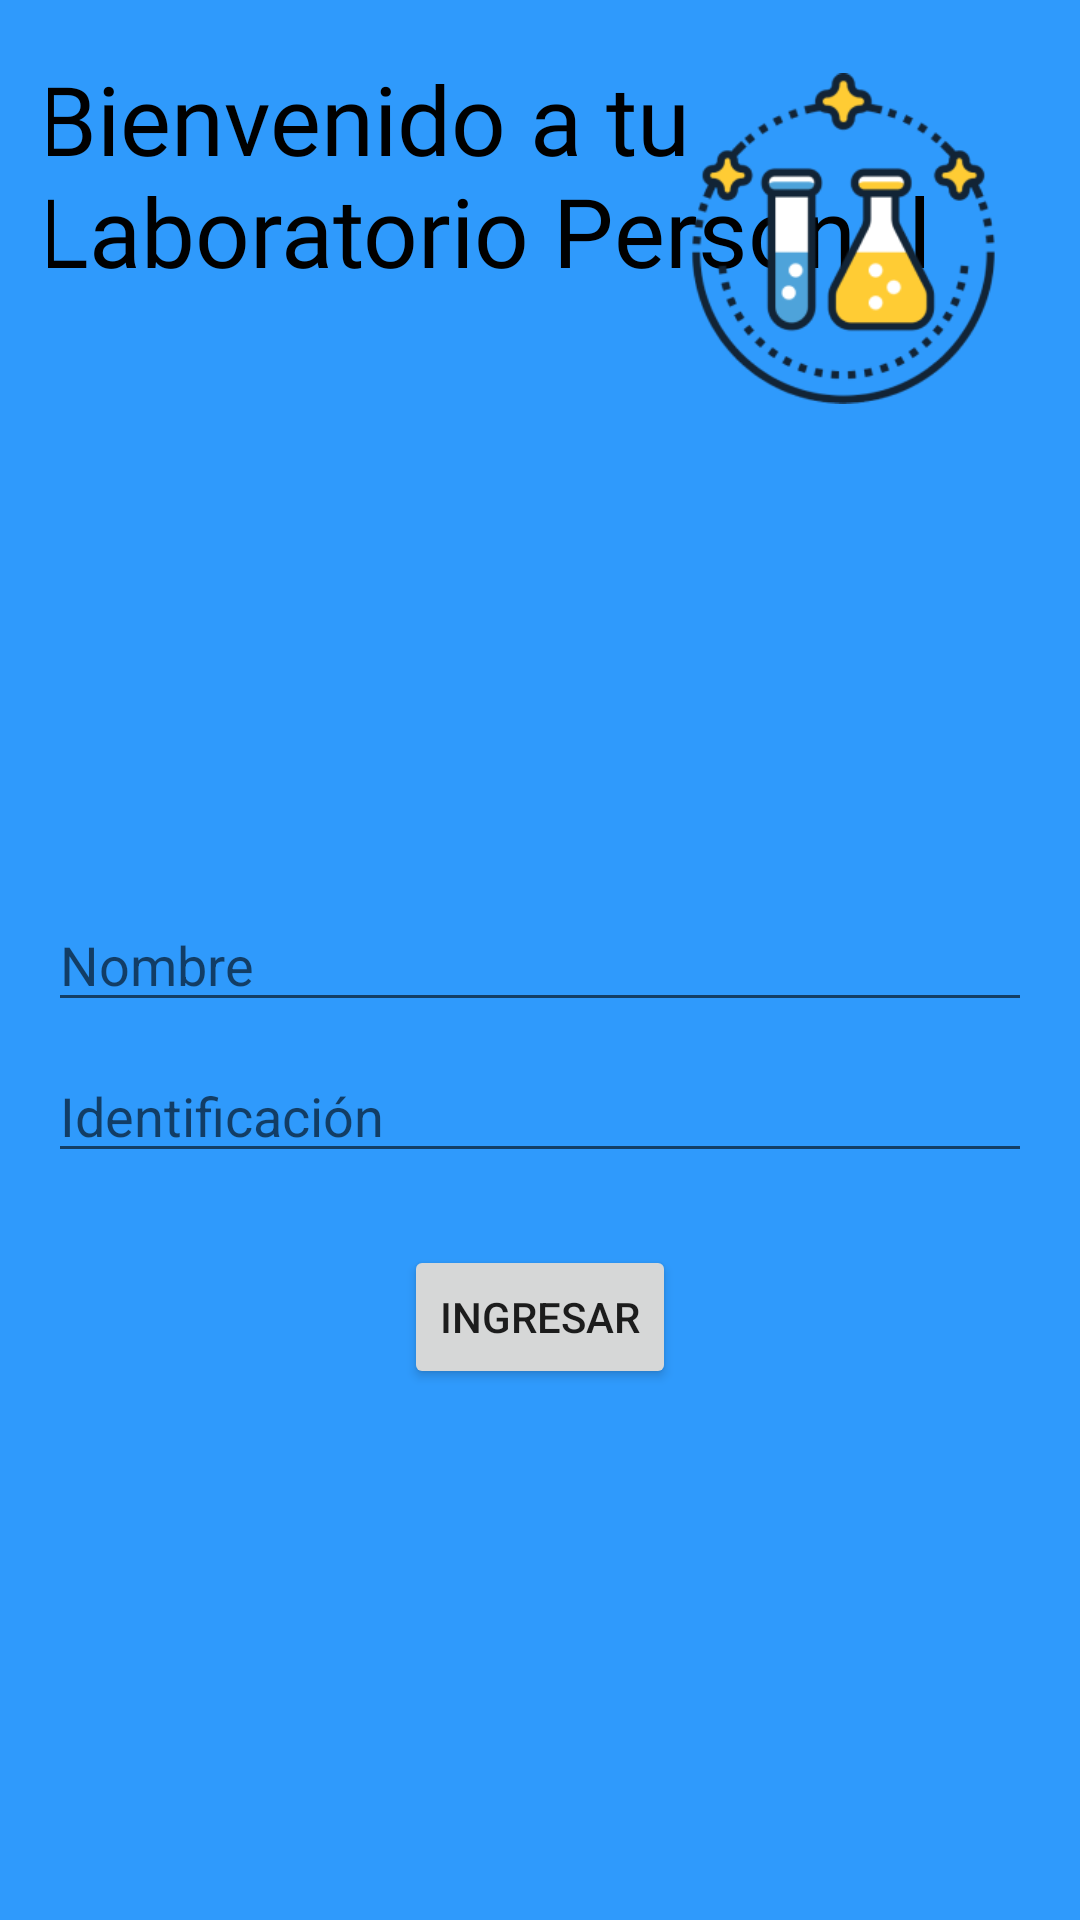

Produce the Android XML layout that renders to this screen, including the resource entries it uses.
<!-- AndroidManifest.xml: application theme Theme.LaboratorioPersonal -->
<!-- res/layout/iniciar_sesion.xml -->
<?xml version="1.0" encoding="utf-8"?>
<RelativeLayout xmlns:android="http://schemas.android.com/apk/res/android"
    xmlns:app="http://schemas.android.com/apk/res-auto"
    xmlns:tools="http://schemas.android.com/tools"
    android:layout_width="match_parent"
    android:layout_height="match_parent"
    android:background="@color/Fondo"
    android:backgroundTint="#2F9AFC"
    android:padding="16dp">


    <TextView
        android:id="@+id/textViewWelcome"
        android:layout_width="307dp"
        android:layout_height="186dp"
        android:layout_alignParentStart="true"
        android:layout_alignParentTop="true"
        android:layout_marginStart="-4dp"
        android:layout_marginTop="2dp"
        android:fontFamily="@font/carter_one"
        android:fontFeatureSettings="?android:attr/candidatesTextStyleSpans"
        android:text="Bienvenido a tu Laboratorio Personal"
        android:textColor="#000000"
        android:textSize="32sp" />


    <EditText
        android:id="@+id/editTextName"
        android:layout_width="match_parent"
        android:layout_height="wrap_content"
        android:layout_centerHorizontal="true"
        android:layout_centerVertical="true"
        android:hint="Nombre"
        android:inputType="textPersonName" />


    <EditText
        android:id="@+id/editTextId"
        android:layout_width="match_parent"
        android:layout_height="wrap_content"
        android:layout_below="@id/editTextName"
        android:layout_marginTop="9dp"
        android:hint="Identificación"
        android:inputType="text" />

    <Button
        android:id="@+id/buttonLogin"
        android:layout_width="wrap_content"
        android:layout_height="wrap_content"
        android:layout_below="@id/editTextId"
        android:layout_centerHorizontal="true"
        android:layout_marginTop="24dp"
        android:text="Ingresar" />

    
    <ImageView
        android:id="@+id/imageViewArrow"
        android:layout_width="wrap_content"
        android:layout_height="wrap_content"
        android:layout_alignBaseline="@id/buttonLogin"
        android:layout_toEndOf="@id/buttonLogin"
        android:src="@drawable/arrow_icon" />

    <ImageView
        android:id="@+id/imageView3"
        android:layout_width="111dp"
        android:layout_height="111dp"
        android:layout_alignLeft="@id/imageViewArrow"
        android:layout_marginTop="8dp"
        android:layout_marginEnd="8dp"
        android:hapticFeedbackEnabled="false"
        android:src="@drawable/logo"
        android:verticalScrollbarPosition="right"
        android:visibility="visible" />

</RelativeLayout>
<!-- resources referenced by this layout -->
<resources>
  <color name="Fondo">#2F9AFC</color>
  <!-- drawable logo: png bitmap (drawable, 17645 bytes) -->
  <style name="Theme.LaboratorioPersonal" parent="android:Theme.Material.Light.NoActionBar" />
</resources>
